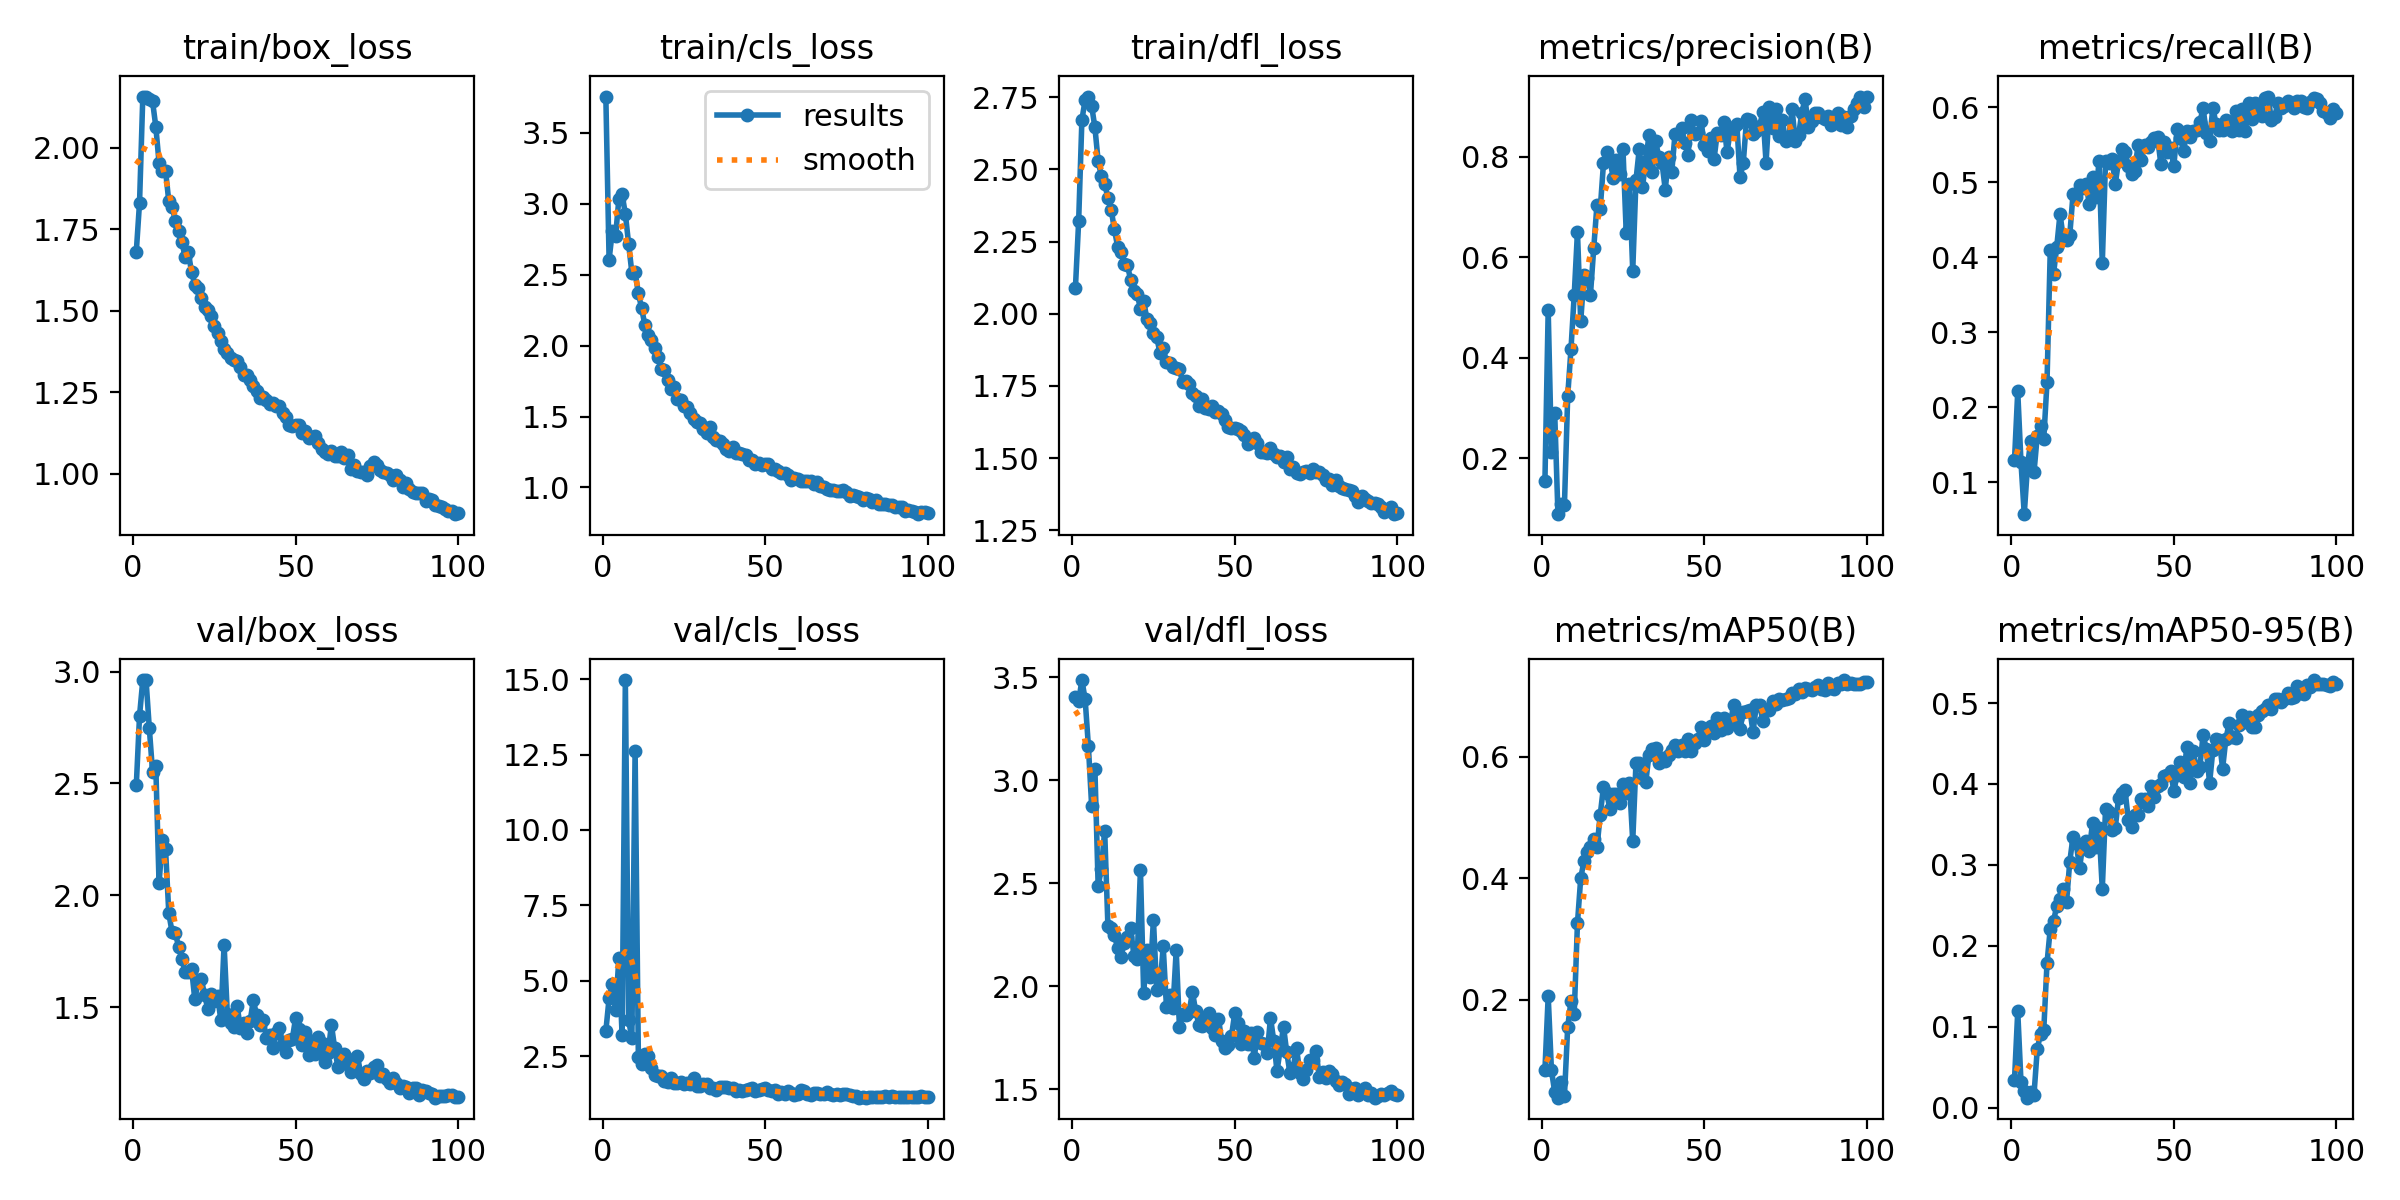

Values plotted in this chart, from the file beside it:
epoch, time, train/box_loss, train/cls_loss, train/dfl_loss, metrics/precision(B), metrics/recall(B), metrics/mAP50(B), metrics/mAP50-95(B), val/box_loss, val/cls_loss, val/dfl_loss, lr/pg0, lr/pg1, lr/pg2
1, 57.21, 1.681, 3.756, 2.088, 0.1554, 0.1296, 0.08452, 0.03428, 2.492, 3.327, 3.406, 0.0006626, 0.0006626, 0.0006626
2, 107.7, 1.832, 2.606, 2.32, 0.4945, 0.2211, 0.2059, 0.1189, 2.802, 4.418, 3.383, 0.001316, 0.001316, 0.001316
3, 157.6, 2.155, 2.808, 2.671, 0.2117, 0.1265, 0.08357, 0.03166, 2.961, 4.894, 3.487, 0.001956, 0.001956, 0.001956
4, 207.6, 2.157, 2.775, 2.741, 0.2903, 0.05741, 0.0477, 0.01991, 2.962, 4.017, 3.393, 0.001941, 0.001941, 0.001941
5, 257.9, 2.148, 3.031, 2.752, 0.08839, 0.1218, 0.03842, 0.01221, 2.748, 5.745, 3.166, 0.001921, 0.001921, 0.001921
6, 306.6, 2.142, 3.067, 2.72, 0.1078, 0.1552, 0.06398, 0.01984, 2.552, 3.197, 2.875, 0.001901, 0.001901, 0.001901
7, 355.7, 2.065, 2.928, 2.645, 0.1072, 0.1133, 0.04126, 0.0161, 2.578, 14.97, 3.055, 0.001881, 0.001881, 0.001881
8, 404.1, 1.954, 2.719, 2.529, 0.3235, 0.1621, 0.155, 0.07198, 2.053, 3.698, 2.486, 0.001861, 0.001861, 0.001861
9, 453.1, 1.929, 2.514, 2.476, 0.4163, 0.1746, 0.1974, 0.09118, 2.249, 3.084, 2.571, 0.001842, 0.001842, 0.001842
10, 502.4, 1.929, 2.516, 2.45, 0.5242, 0.1575, 0.1762, 0.0957, 2.205, 12.63, 2.756, 0.001822, 0.001822, 0.001822
11, 554.1, 1.835, 2.369, 2.402, 0.6502, 0.2336, 0.3259, 0.1786, 1.921, 2.47, 2.293, 0.001802, 0.001802, 0.001802
12, 605, 1.82, 2.264, 2.361, 0.4721, 0.4096, 0.4002, 0.2211, 1.836, 2.248, 2.285, 0.001782, 0.001782, 0.001782
13, 654.6, 1.777, 2.145, 2.292, 0.5635, 0.3778, 0.4285, 0.2303, 1.833, 2.561, 2.247, 0.001762, 0.001762, 0.001762
14, 702, 1.745, 2.072, 2.232, 0.5592, 0.4143, 0.4429, 0.2493, 1.771, 2.514, 2.186, 0.001743, 0.001743, 0.001743
15, 750.6, 1.711, 2.043, 2.215, 0.5255, 0.4579, 0.4509, 0.2577, 1.717, 2.115, 2.142, 0.001723, 0.001723, 0.001723
16, 799.8, 1.666, 1.983, 2.172, 0.6174, 0.4259, 0.4643, 0.27, 1.657, 1.858, 2.211, 0.001703, 0.001703, 0.001703
17, 848.8, 1.68, 1.917, 2.17, 0.7045, 0.4228, 0.4512, 0.2539, 1.659, 1.827, 2.239, 0.001683, 0.001683, 0.001683
18, 897.8, 1.618, 1.835, 2.116, 0.6949, 0.4298, 0.5044, 0.3039, 1.672, 1.824, 2.281, 0.001663, 0.001663, 0.001663
19, 946.1, 1.58, 1.829, 2.078, 0.7866, 0.4841, 0.5509, 0.3347, 1.535, 1.682, 2.147, 0.001644, 0.001644, 0.001644
20, 995.1, 1.57, 1.754, 2.07, 0.8088, 0.4802, 0.5407, 0.3266, 1.612, 1.648, 2.132, 0.001624, 0.001624, 0.001624
21, 1044, 1.54, 1.697, 2.017, 0.7931, 0.4965, 0.5137, 0.2958, 1.627, 1.774, 2.567, 0.001604, 0.001604, 0.001604
22, 1093, 1.513, 1.71, 2.043, 0.758, 0.4926, 0.5397, 0.3248, 1.555, 1.621, 1.967, 0.001584, 0.001584, 0.001584
23, 1142, 1.503, 1.624, 1.982, 0.7926, 0.4981, 0.5393, 0.3295, 1.493, 1.589, 2.175, 0.001564, 0.001564, 0.001564
24, 1193, 1.484, 1.618, 1.967, 0.7646, 0.4713, 0.5244, 0.3175, 1.561, 1.637, 2.047, 0.001545, 0.001545, 0.001545
25, 1242, 1.453, 1.573, 1.934, 0.8144, 0.5074, 0.5551, 0.3518, 1.53, 1.579, 2.324, 0.001525, 0.001525, 0.001525
26, 1291, 1.431, 1.566, 1.919, 0.6478, 0.4802, 0.5409, 0.3217, 1.551, 1.611, 1.98, 0.001505, 0.001505, 0.001505
27, 1340, 1.409, 1.527, 1.865, 0.7453, 0.5283, 0.5577, 0.3457, 1.444, 1.581, 1.995, 0.001485, 0.001485, 0.001485
28, 1389, 1.384, 1.48, 1.88, 0.5727, 0.3921, 0.4612, 0.2701, 1.781, 1.76, 2.195, 0.001465, 0.001465, 0.001465
29, 1437, 1.371, 1.462, 1.831, 0.7537, 0.5283, 0.5907, 0.3689, 1.47, 1.489, 1.901, 0.001446, 0.001446, 0.001446
30, 1485, 1.357, 1.457, 1.83, 0.815, 0.5263, 0.5908, 0.3656, 1.43, 1.518, 1.957, 0.001426, 0.001426, 0.001426
31, 1534, 1.35, 1.415, 1.815, 0.7398, 0.5315, 0.5651, 0.3425, 1.412, 1.567, 1.892, 0.001406, 0.001406, 0.001406
32, 1582, 1.345, 1.386, 1.813, 0.7906, 0.498, 0.5582, 0.3457, 1.508, 1.575, 2.175, 0.001386, 0.001386, 0.001386
33, 1630, 1.327, 1.425, 1.81, 0.8438, 0.5282, 0.6037, 0.3829, 1.409, 1.438, 1.802, 0.001366, 0.001366, 0.001366
34, 1680, 1.305, 1.355, 1.763, 0.7688, 0.5446, 0.6131, 0.3888, 1.432, 1.451, 1.865, 0.001347, 0.001347, 0.001347
35, 1728, 1.303, 1.337, 1.766, 0.8316, 0.5403, 0.615, 0.3924, 1.385, 1.384, 1.863, 0.001327, 0.001327, 0.001327
36, 1776, 1.287, 1.329, 1.756, 0.7998, 0.5221, 0.5898, 0.3557, 1.438, 1.468, 1.877, 0.001307, 0.001307, 0.001307
37, 1824, 1.269, 1.303, 1.724, 0.7874, 0.5115, 0.5988, 0.3463, 1.532, 1.476, 1.972, 0.001287, 0.001287, 0.001287
38, 1873, 1.253, 1.274, 1.717, 0.7344, 0.5151, 0.5931, 0.3614, 1.465, 1.475, 1.878, 0.001267, 0.001267, 0.001267
39, 1921, 1.233, 1.259, 1.68, 0.7984, 0.55, 0.6038, 0.3616, 1.422, 1.428, 1.814, 0.001248, 0.001248, 0.001248
40, 1970, 1.235, 1.282, 1.704, 0.7692, 0.5299, 0.6113, 0.3812, 1.445, 1.425, 1.809, 0.001228, 0.001228, 0.001228
41, 2018, 1.228, 1.246, 1.675, 0.8452, 0.5493, 0.6195, 0.3814, 1.364, 1.342, 1.848, 0.001208, 0.001208, 0.001208
42, 2066, 1.215, 1.245, 1.67, 0.8449, 0.5469, 0.6095, 0.3732, 1.379, 1.376, 1.868, 0.001188, 0.001188, 0.001188
43, 2115, 1.217, 1.234, 1.681, 0.8571, 0.5536, 0.6199, 0.398, 1.317, 1.344, 1.796, 0.001168, 0.001168, 0.001168
44, 2163, 1.208, 1.227, 1.659, 0.8269, 0.5586, 0.6099, 0.3834, 1.386, 1.363, 1.763, 0.001149, 0.001149, 0.001149
45, 2211, 1.209, 1.196, 1.662, 0.8033, 0.5601, 0.6291, 0.3969, 1.409, 1.408, 1.843, 0.001129, 0.001129, 0.001129
46, 2260, 1.188, 1.193, 1.654, 0.8734, 0.5247, 0.6099, 0.3994, 1.339, 1.425, 1.736, 0.001109, 0.001109, 0.001109
47, 2308, 1.176, 1.166, 1.631, 0.8451, 0.5539, 0.6236, 0.4099, 1.302, 1.349, 1.702, 0.001089, 0.001089, 0.001089
48, 2356, 1.149, 1.175, 1.61, 0.8466, 0.54, 0.6295, 0.4112, 1.355, 1.368, 1.717, 0.001069, 0.001069, 0.001069
49, 2404, 1.148, 1.157, 1.604, 0.8713, 0.5454, 0.6497, 0.4162, 1.36, 1.404, 1.759, 0.00105, 0.00105, 0.00105
50, 2453, 1.15, 1.164, 1.604, 0.8235, 0.5213, 0.6276, 0.3911, 1.454, 1.431, 1.869, 0.00103, 0.00103, 0.00103
51, 2501, 1.152, 1.163, 1.6, 0.8116, 0.571, 0.6481, 0.4111, 1.405, 1.368, 1.824, 0.00101, 0.00101, 0.00101
52, 2549, 1.125, 1.128, 1.594, 0.8365, 0.5598, 0.6506, 0.4273, 1.33, 1.342, 1.718, 0.0009902, 0.0009902, 0.0009902
53, 2598, 1.13, 1.129, 1.58, 0.7946, 0.5415, 0.6387, 0.4086, 1.391, 1.374, 1.782, 0.0009704, 0.0009704, 0.0009704
54, 2645, 1.11, 1.114, 1.548, 0.848, 0.5679, 0.6645, 0.446, 1.289, 1.252, 1.719, 0.0009506, 0.0009506, 0.0009506
55, 2692, 1.113, 1.103, 1.562, 0.8427, 0.5611, 0.6445, 0.4017, 1.351, 1.306, 1.773, 0.0009308, 0.0009308, 0.0009308
56, 2739, 1.117, 1.103, 1.569, 0.8694, 0.5679, 0.6645, 0.4405, 1.294, 1.243, 1.652, 0.000911, 0.000911, 0.000911
57, 2787, 1.096, 1.084, 1.552, 0.8092, 0.5693, 0.6477, 0.416, 1.368, 1.34, 1.778, 0.0008912, 0.0008912, 0.0008912
58, 2834, 1.077, 1.054, 1.523, 0.8507, 0.5803, 0.6554, 0.421, 1.342, 1.278, 1.725, 0.0008714, 0.0008714, 0.0008714
59, 2881, 1.066, 1.066, 1.521, 0.859, 0.5989, 0.685, 0.4606, 1.258, 1.205, 1.722, 0.0008516, 0.0008516, 0.0008516
60, 2929, 1.061, 1.058, 1.517, 0.8649, 0.5662, 0.6631, 0.443, 1.298, 1.244, 1.674, 0.0008318, 0.0008318, 0.0008318
... 40 more rows
